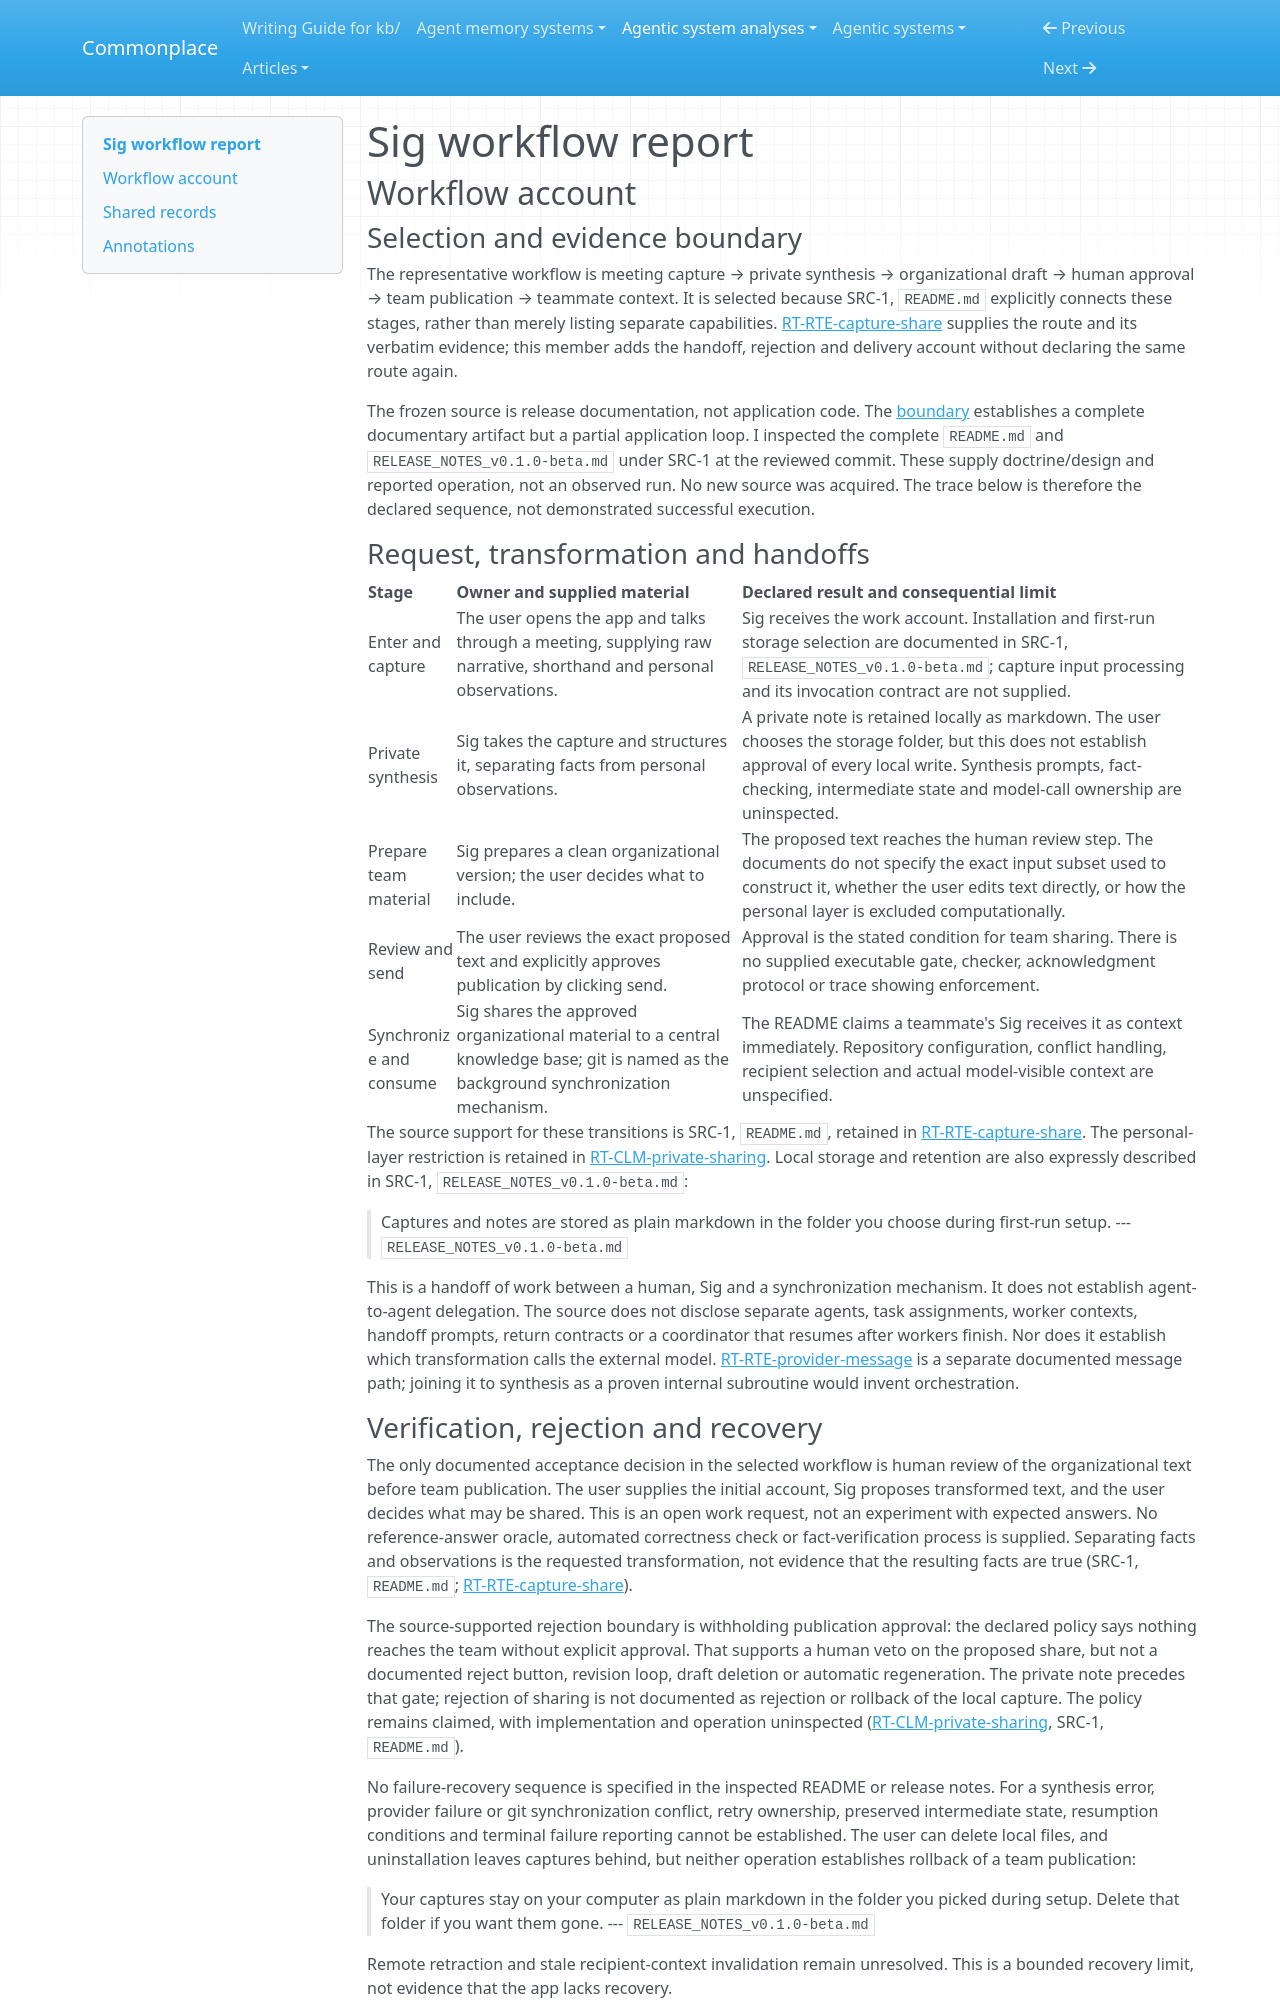

repository: zby/commonplace · page: agentic-system-analyses/retained/sig-releases/workflow/index.html · generator: mkdocs

---
type: agentic-system-analyses/types/agentic-system-workflow-report.md
description: "Sig workflow account: documented meeting capture, private synthesis, human-approved team publication and teammate context at the frozen release-document boundary."
run-id: AAS-2026-10-14-sig-releases-50379145ac31-01
reviewed-boundary: "314bbea9d1cef911cea0f201eec66a57c2e59020"
---

# Sig workflow report

## Workflow account

### Selection and evidence boundary

The representative workflow is meeting capture → private synthesis → organizational draft → human approval → team publication → teammate context. It is selected because SRC-1, `README.md` explicitly connects these stages, rather than merely listing separate capabilities. [RT-RTE-capture-share](runtime.md#rt-rte-capture-share) supplies the route and its verbatim evidence; this member adds the handoff, rejection and delivery account without declaring the same route again.

The frozen source is release documentation, not application code. The [boundary](boundary.md#boundary-and-evidence) establishes a complete documentary artifact but a partial application loop. I inspected the complete `README.md` and `RELEASE_NOTES_v0.1.0-beta.md` under SRC-1 at the reviewed commit. These supply doctrine/design and reported operation, not an observed run. No new source was acquired. The trace below is therefore the declared sequence, not demonstrated successful execution.

### Request, transformation and handoffs

| Stage | Owner and supplied material | Declared result and consequential limit |
|---|---|---|
| Enter and capture | The user opens the app and talks through a meeting, supplying raw narrative, shorthand and personal observations. | Sig receives the work account. Installation and first-run storage selection are documented in SRC-1, `RELEASE_NOTES_v0.1.0-beta.md`; capture input processing and its invocation contract are not supplied. |
| Private synthesis | Sig takes the capture and structures it, separating facts from personal observations. | A private note is retained locally as markdown. The user chooses the storage folder, but this does not establish approval of every local write. Synthesis prompts, fact-checking, intermediate state and model-call ownership are uninspected. |
| Prepare team material | Sig prepares a clean organizational version; the user decides what to include. | The proposed text reaches the human review step. The documents do not specify the exact input subset used to construct it, whether the user edits text directly, or how the personal layer is excluded computationally. |
| Review and send | The user reviews the exact proposed text and explicitly approves publication by clicking send. | Approval is the stated condition for team sharing. There is no supplied executable gate, checker, acknowledgment protocol or trace showing enforcement. |
| Synchronize and consume | Sig shares the approved organizational material to a central knowledge base; git is named as the background synchronization mechanism. | The README claims a teammate's Sig receives it as context immediately. Repository configuration, conflict handling, recipient selection and actual model-visible context are unspecified. |

The source support for these transitions is SRC-1, `README.md`, retained in [RT-RTE-capture-share](runtime.md#rt-rte-capture-share). The personal-layer restriction is retained in [RT-CLM-private-sharing](runtime.md#rt-clm-private-sharing). Local storage and retention are also expressly described in SRC-1, `RELEASE_NOTES_v0.1.0-beta.md`:

> Captures and notes are stored as plain markdown in the folder you choose during first-run setup.
> --- `RELEASE_NOTES_v0.1.0-beta.md`

This is a handoff of work between a human, Sig and a synchronization mechanism. It does not establish agent-to-agent delegation. The source does not disclose separate agents, task assignments, worker contexts, handoff prompts, return contracts or a coordinator that resumes after workers finish. Nor does it establish which transformation calls the external model. [RT-RTE-provider-message](runtime.md#rt-rte-provider-message) is a separate documented message path; joining it to synthesis as a proven internal subroutine would invent orchestration.
